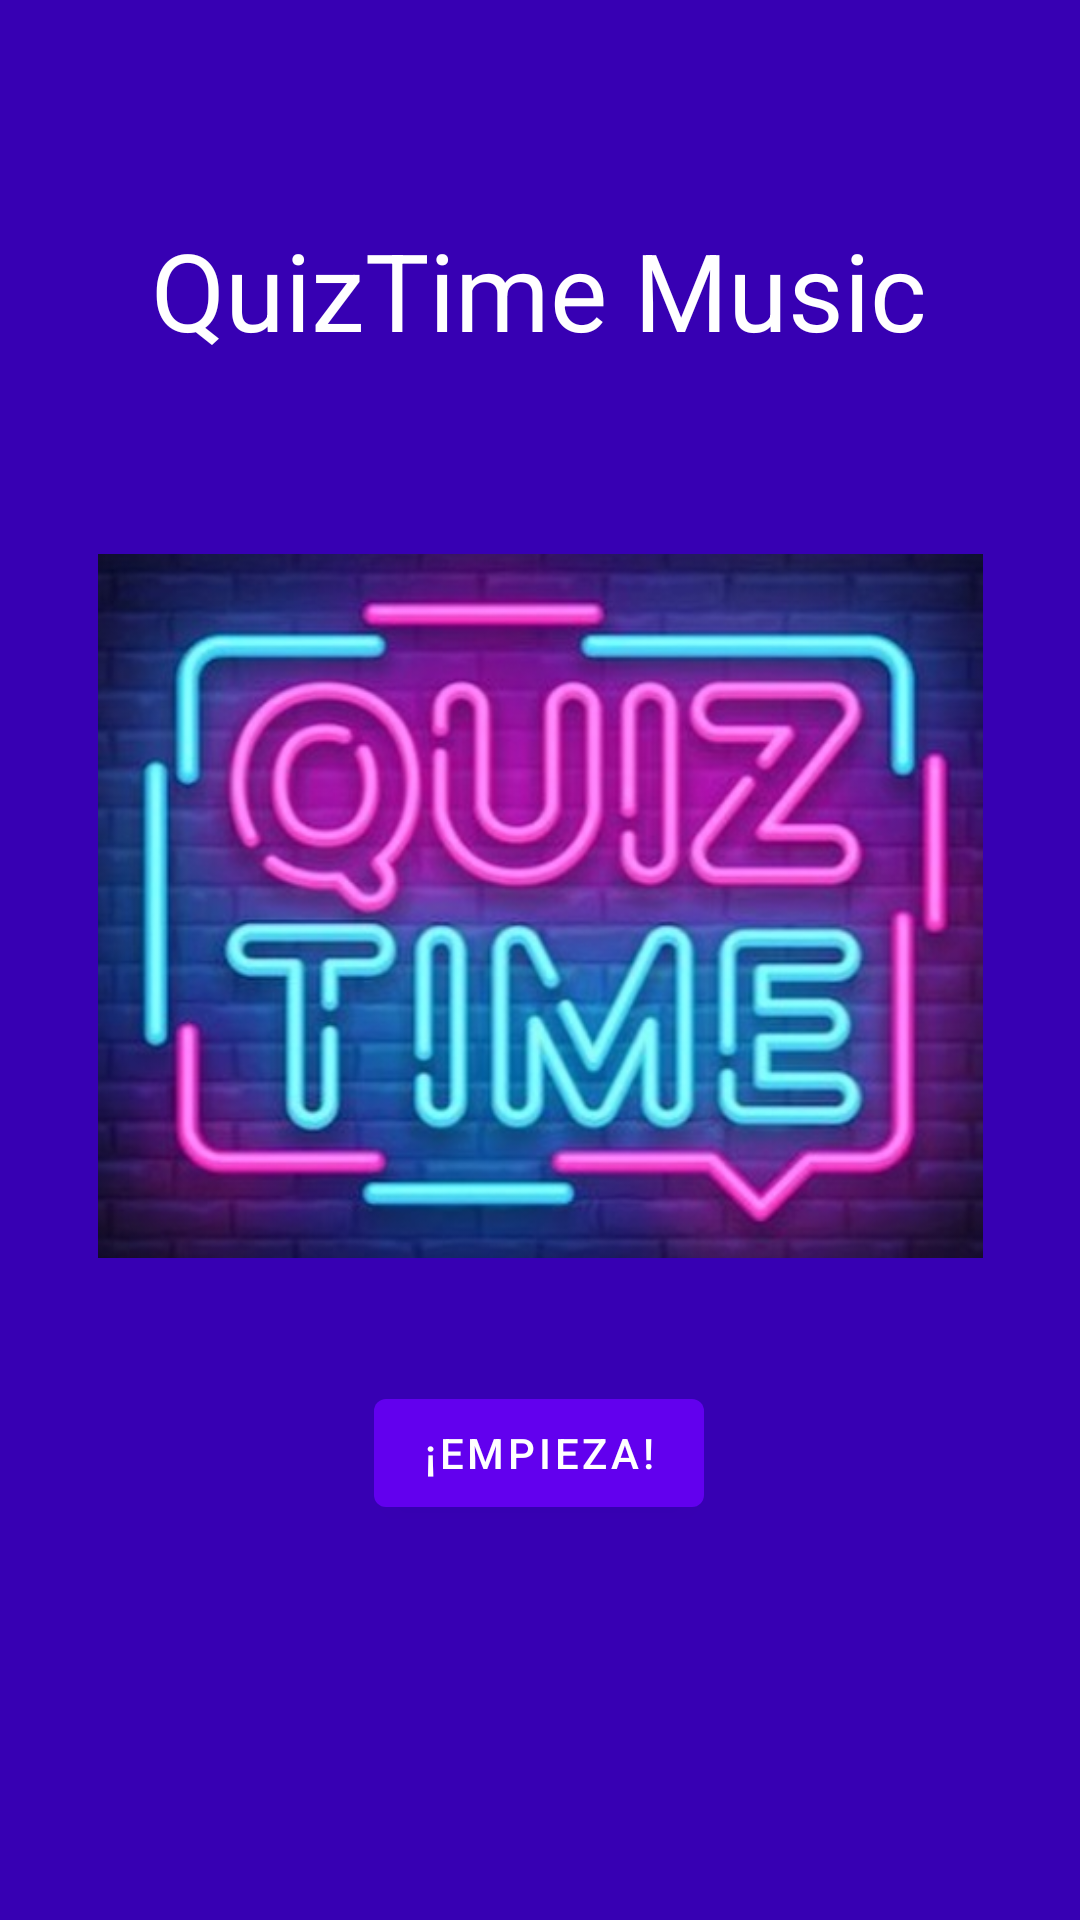

Here is an Android app screen rendered from its layout file. Give the layout XML and the strings, colors and styles it references.
<!-- AndroidManifest.xml: application theme Theme.QuizTime -->
<!-- res/layout/activity_welcome.xml -->
<?xml version="1.0" encoding="utf-8"?>
<androidx.constraintlayout.widget.ConstraintLayout xmlns:android="http://schemas.android.com/apk/res/android"
    xmlns:app="http://schemas.android.com/apk/res-auto"
    xmlns:tools="http://schemas.android.com/tools"
    android:layout_width="match_parent"
    android:layout_height="match_parent"
    android:background="@color/purple_700"
    tools:context=".Presentacion.WelcomeActivity">

    <ImageView
        android:id="@+id/imgCategoria"
        android:layout_width="295dp"
        android:layout_height="240dp"
        android:layout_marginTop="8dp"
        app:layout_constraintBottom_toBottomOf="parent"
        app:layout_constraintEnd_toEndOf="parent"
        app:layout_constraintStart_toStartOf="parent"
        app:layout_constraintTop_toBottomOf="@+id/title"
        app:layout_constraintVertical_bias="0.196"
        app:srcCompat="@drawable/qt" />

    <TextView
        android:id="@+id/title"
        android:layout_width="wrap_content"
        android:layout_height="wrap_content"
        android:text="QuizTime Music"
        android:textColor="@color/design_default_color_background"
        android:textSize="36sp"
        app:layout_constraintBottom_toBottomOf="parent"
        app:layout_constraintHorizontal_bias="0.498"
        app:layout_constraintLeft_toLeftOf="parent"
        app:layout_constraintRight_toRightOf="parent"
        app:layout_constraintTop_toTopOf="parent"
        app:layout_constraintVertical_bias="0.122" />

    <Button
        android:id="@+id/btnIniciar"
        android:layout_width="wrap_content"
        android:layout_height="wrap_content"
        android:text="¡Empieza!"
        app:layout_constraintBottom_toBottomOf="parent"
        app:layout_constraintEnd_toEndOf="parent"
        app:layout_constraintHorizontal_bias="0.498"
        app:layout_constraintStart_toStartOf="parent"
        app:layout_constraintTop_toBottomOf="@+id/title"
        app:layout_constraintVertical_bias="0.721" />

</androidx.constraintlayout.widget.ConstraintLayout>
<!-- resources referenced by this layout -->
<resources>
  <!-- drawable qt: jpg bitmap (drawable, 48850 bytes) -->
  <style name="Theme.QuizTime" parent="Theme.MaterialComponents.DayNight.DarkActionBar">
          
          <item name="colorPrimary">@color/purple_500</item>
          <item name="colorPrimaryVariant">@color/purple_700</item>
          <item name="colorOnPrimary">@color/white</item>
          
          <item name="colorSecondary">@color/teal_200</item>
          <item name="colorSecondaryVariant">@color/teal_700</item>
          <item name="colorOnSecondary">@color/black</item>
          
          <item name="android:statusBarColor" tools:targetApi="l">?attr/colorPrimaryVariant</item>
          
      </style>
  <!-- not gathered from this repository: default colours our renderer supplied (Android Studio template values) -->
  <color name="purple_500">#FF6200EE</color>
  <color name="purple_700">#FF3700B3</color>
  <color name="teal_200">#FF03DAC5</color>
  <color name="teal_700">#FF018786</color>
  <color name="black">#FF000000</color>
  <color name="white">#FFFFFFFF</color>
</resources>
